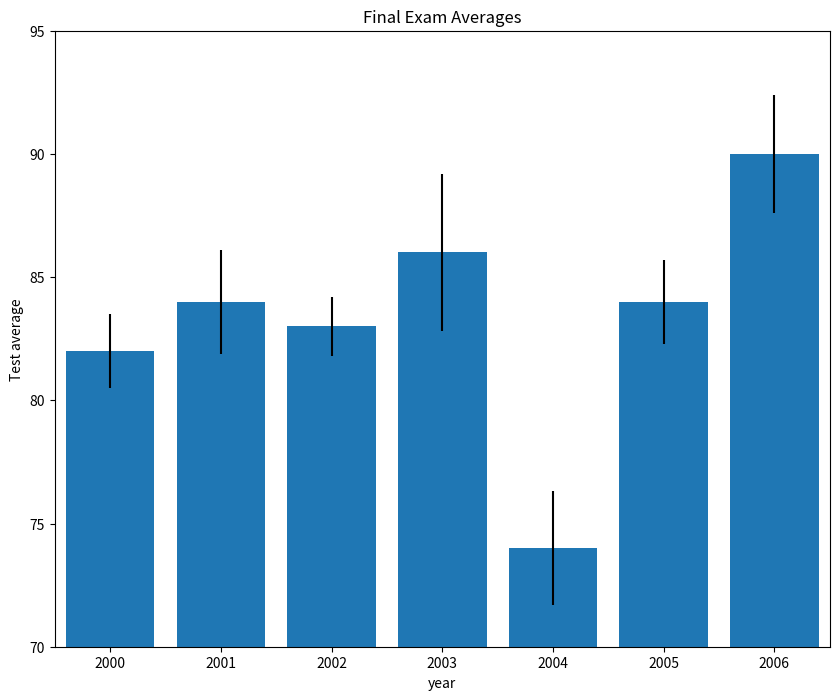

Here is the Python script that generated this plot:
#!env python3
# -*- coding: utf-8 -*-
import matplotlib
matplotlib.use('Agg')
from matplotlib import pyplot as plt

past_years_averages = [82, 84, 83, 86, 74, 84, 90]
years = [2000, 2001, 2002, 2003, 2004, 2005, 2006]
error = [1.5, 2.1, 1.2, 3.2, 2.3, 1.7, 2.4]

plt.figure(figsize=(10,8))
plt.bar(range(len(years)), past_years_averages, yerr=error)
plt.axis([-0.5, 6.5, 70, 95])
ax = plt.subplot()
ax.set_xticks(range(len(years)))
ax.set_xticklabels(years)
plt.title("Final Exam Averages")
plt.xlabel("year")
plt.ylabel("Test average")
plt.savefig('error_bar.png')
